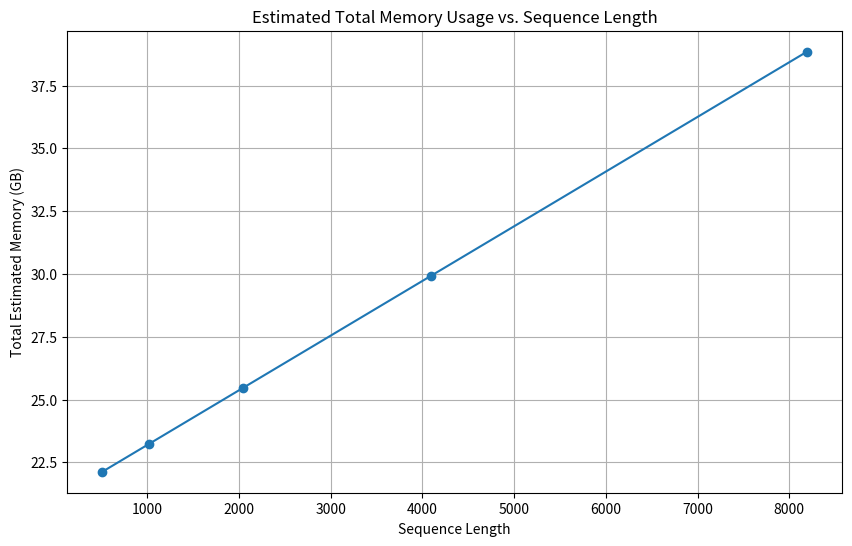

The script that saved this image:
import numpy as np
import matplotlib.pyplot as plt

# Function to estimate memory usage


def estimate_memory_usage(P, s, b, h, h_ff, L, v, t, d):
    M_static = (6 + 10 / d) * P / t
    M_activation = s * b * h * L * \
        (8 + (8 + 8 * h_ff / h) / t) + 2 * s * b * h + 4 * s * b * v / t
    M_cross_entropy = 6 * s * b * v / t
    total_memory = M_static + M_activation + M_cross_entropy
    bytes_to_gb = 1 / (1024 ** 3)
    return {
        "Static Memory (GB)": M_static * bytes_to_gb,
        "Activations Memory (GB)": M_activation * bytes_to_gb,
        "Cross Entropy Overhead (GB)": M_cross_entropy * bytes_to_gb,
        "Total Estimated Memory (GB)": total_memory * bytes_to_gb
    }


# Define parameters
params = {
    "P": 1.41e9,
    "b": 1,
    "h": 2048,
    "h_ff": 5440,
    "L": 24,
    "v": 50257,
    "t": 1,
    "d": 1
}

# Vary sequence lengths from 512 to 8192
seq_lengths = [2**i*512 for i in range(0, 5)]
results_seq = [estimate_memory_usage(params['P'], s, params['b'], params['h'], params['h_ff'],
                                     params['L'], params['v'], params['t'], params['d']) for s in seq_lengths]

# Extract memory estimates for plotting
total_memory_seq = [
    result['Total Estimated Memory (GB)'] for result in results_seq]

# Plotting
plt.figure(figsize=(10, 6))
plt.plot(seq_lengths, total_memory_seq, marker='o')
plt.title('Estimated Total Memory Usage vs. Sequence Length')
plt.xlabel('Sequence Length')
plt.ylabel('Total Estimated Memory (GB)')
plt.grid(True)
plt.show()
